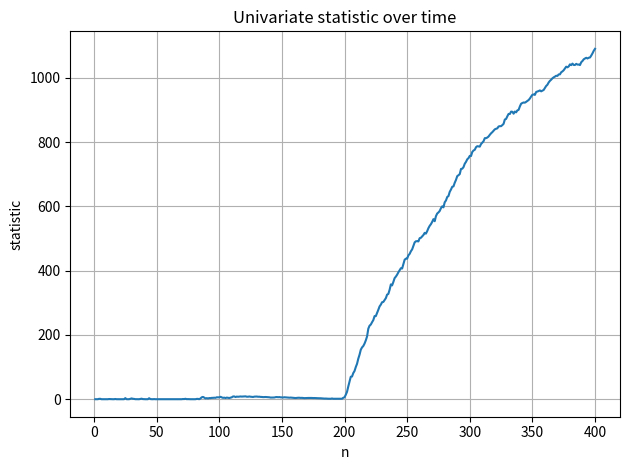
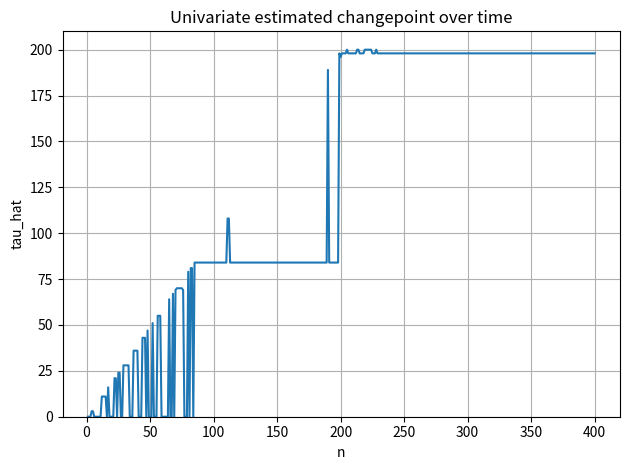
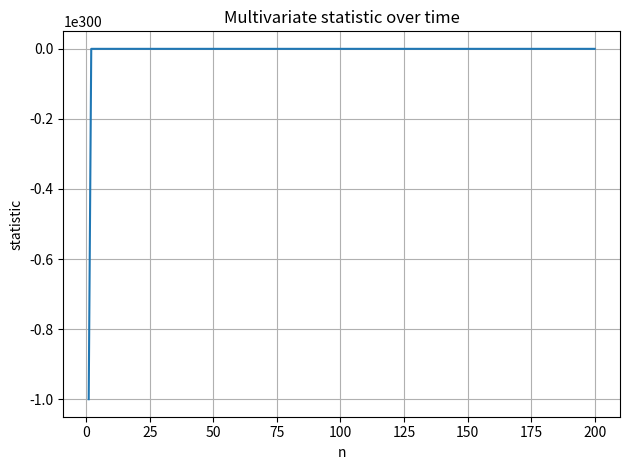
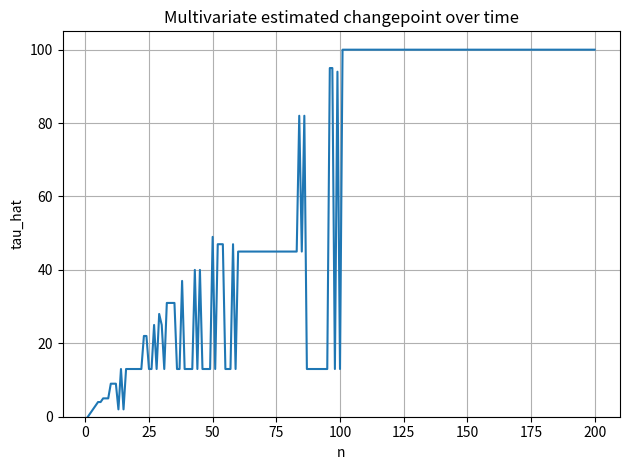

Write Python code to recreate these figures, in order.
"""
Unified detector (single-side, candidate-only comp_create_fn)

- comp_create_fn(): should be a zero-argument function that returns an initial candidate dict:
    {"st": 0.0 or np.array([...]), "tau": 0, "theta0": ...}
  The Detector will infer the initial CUSUM from this candidate.
- Detector is right-side only (one candidate list).
- Costs are split per family (univariate: gaussian/bernoulli/poisson/gamma; multivariate: gaussian/poisson).
- Multivariate pruning uses ConvexHull (with optional 2D projections) and is robust to an initial scalar st.
"""

from dataclasses import dataclass
import math
import numpy as np
from scipy.spatial import ConvexHull
import matplotlib.pyplot as plt


# -------------------------
# State
# -------------------------
@dataclass
class CUSUM:
    sn: any = 0.0   # scalar or numpy array
    n: int = 0


# -------------------------
# Candidate-only component factories
# -------------------------
def comp_univariate(theta0=None):
    """
    Zero-arg factory returning an initial univariate candidate dict.
    Subsequent candidates produced by Detector.append (using current cs) will not come from this factory;
    the factory is just for the initial candidate required at construction-time.
    """
    def create():
        return {"st": 0.0, "tau": 0, "theta0": theta0}
    return create


def comp_multivariate(theta0=None):
    """
    Zero-arg factory returning an initial multivariate candidate dict.
    We return scalar 0.0 for st (Detector handles first vector update and converts cs.sn to array).
    """
    def create():
        return {"st": 0.0, "tau": 0, "theta0": theta0}
    return create


# -------------------------
# Univariate family-specific costs (return costs)
# -------------------------
def compute_costs_uni_gaussian(candidates, cs: CUSUM):
    K = len(candidates)
    costs = np.full(K, -1e300, dtype=float)
    S_n = float(cs.sn)
    n = cs.n
    for i, c in enumerate(candidates):
        tau = int(c["tau"])
        S_i = float(c["st"])
        right_len = n - tau
        if right_len <= 0 or tau <= 0 or n <= 0:
            #costs[i] = -1e300
            costs[i] = ((S_n - S_i) ** 2) / float(right_len) - (S_n * S_n) / float(n)
            continue
        costs[i] = (S_i * S_i) / float(tau) + ((S_n - S_i) ** 2) / float(right_len) - (S_n * S_n) / float(n)
    return costs


def compute_costs_uni_bernoulli(candidates, cs: CUSUM):
    K = len(candidates)
    costs = np.full(K, -1e300, dtype=float)
    S_n = float(cs.sn)
    n = cs.n
    eps = 1e-9
    for i, c in enumerate(candidates):
        tau = int(c["tau"])
        S_i = float(c["st"])
        theta0 = c.get("theta0", None)
        right_len = n - tau
        if right_len <= 0:
            costs[i] = -1e300
            continue
        s = S_n - S_i
        p_hat = s / float(right_len)
        p_hat = max(eps, min(1 - eps, p_hat))
        if theta0 is None:
            costs[i] = s * math.log(p_hat) + (right_len - s) * math.log(1 - p_hat)
        else:
            costs[i] = s * math.log(p_hat / theta0) + (right_len - s) * math.log((1 - p_hat) / (1 - theta0))
    return costs


def compute_costs_uni_poisson(candidates, cs: CUSUM):
    K = len(candidates)
    costs = np.full(K, -1e300, dtype=float)
    S_n = float(cs.sn)
    n = cs.n
    eps = 1e-9
    for i, c in enumerate(candidates):
        tau = int(c["tau"])
        S_i = float(c["st"])
        theta0 = c.get("theta0", None)
        right_len = n - tau
        if right_len <= 0:
            costs[i] = -1e300
            continue
        s = S_n - S_i
        lam_hat = max(eps, s / float(right_len))
        if theta0 is None:
            costs[i] = - right_len * lam_hat + s * math.log(lam_hat)
        else:
            costs[i] = - right_len * (lam_hat - theta0) + s * math.log(lam_hat / theta0)
    return costs


def compute_costs_uni_gamma(candidates, cs: CUSUM, shape=1.0):
    K = len(candidates)
    costs = np.full(K, -1e300, dtype=float)
    S_n = float(cs.sn)
    n = cs.n
    eps = 1e-9
    for i, c in enumerate(candidates):
        tau = int(c["tau"])
        S_i = float(c["st"])
        theta0 = c.get("theta0", None)
        right_len = n - tau
        if right_len <= 0:
            costs[i] = -1e300
            continue
        s = S_n - S_i
        arg = s / (shape * float(right_len))
        arg = max(eps, arg)
        if theta0 is None:
            costs[i] = - right_len * shape * math.log(arg) - s * (1.0 / arg)
        else:
            costs[i] = right_len * shape * math.log(theta0 / arg) - s * (1.0 / arg - 1.0 / theta0)
    return costs


# -------------------------
# Multivariate-specific costs (return costs)
# -------------------------
def compute_costs_multi_gaussian(candidates, cs: CUSUM):
    K = len(candidates)
    costs = np.full(K, -1e300, dtype=float)
    S_n = np.array(cs.sn)
    n = cs.n
    for i, c in enumerate(candidates):
        tau = int(c["tau"])
        S_i = np.atleast_1d(np.array(c["st"]))
        right_len = n - tau
        if tau <= 0 or right_len <= 0 or n <= 0:
            costs[i] = -1e300
            continue
        term1 = np.sum((S_i * S_i) / float(tau))
        term2 = np.sum(((S_n - S_i) * (S_n - S_i)) / float(right_len))
        term3 = np.sum((S_n * S_n) / float(n))
        costs[i] = term1 + term2 - term3
    return costs


def compute_costs_multi_poisson(candidates, cs: CUSUM):
    K = len(candidates)
    costs = np.full(K, -1e300, dtype=float)
    S_n = np.array(cs.sn)
    n = cs.n
    eps = 1e-9
    for i, c in enumerate(candidates):
        tau = int(c["tau"])
        S_i = np.atleast_1d(np.array(c["st"]))
        right_len = n - tau
        if right_len <= 0:
            costs[i] = -1e300
            continue
        r = S_n - S_i
        lam_hat = np.maximum(eps, r / float(right_len))
        term = np.sum(- float(right_len) * lam_hat + r * np.log(lam_hat))
        costs[i] = term
    return costs


# -------------------------
# Prune functions
# -------------------------
def make_prune_univariate(compute_costs_fn):
    """Prune using monotone ordering of MLEs (univariate)."""
    def prune(candidates, cs):
        K = len(candidates)
        if K <= 1:
            return candidates
        i = K
        while i > 1 and (cs.sn - candidates[i-1]["st"])/(cs.n - candidates[i-1]["tau"]) <= (cs.sn - candidates[i-2]["st"])/(cs.n - candidates[i-2]["tau"]):
            i -= 1
            if i == 1:
                break
        return candidates[:i]
    return prune


def make_prune_multivariate(dim_indexes=None):
    """
    Prune using ConvexHull or projected 2D approximations.
    Robust to scalar initial st dummy (converts to zero-vector for hull calculation).
    """
    def prune(candidates, cs):
        K = len(candidates)
        if K <= 1:
            return candidates

        sn_arr = np.atleast_1d(np.array(cs.sn))
        target_dim = sn_arr.size

        st_rows = []
        for c in candidates:
            st_c = np.atleast_1d(np.array(c["st"]))
            if st_c.size == target_dim:
                st_rows.append(st_c.copy())
            elif st_c.size == 1 and target_dim > 1:
                # initial dummy: convert scalar to zero-vector
                st_rows.append(np.zeros(target_dim, dtype=float))
            else:
                raise ValueError(
                    "Candidate 'st' dimensionality (%d) incompatible with current CUSUM dimension (%d)."
                    % (st_c.size, target_dim)
                )

        st_stack = np.vstack(st_rows)
        taus = np.array([c["tau"] for c in candidates])[:, None]
        points = np.hstack([taus, st_stack])  # (K, 1 + d)

        if dim_indexes is None:
            try:
                hull = ConvexHull(points)
                idx = np.unique(hull.vertices)
            except Exception:
                idx = np.arange(K)
        else:
            on_hull = []
            for pair in dim_indexes:
                cols = np.append(0, np.array(pair) + 1)
                sub = points[:, cols]
                try:
                    hull = ConvexHull(sub)
                    on_hull.extend(hull.vertices)
                except Exception:
                    on_hull.extend(range(K))
            idx = np.unique(on_hull)

        pruned = [candidates[i] for i in idx]
        pruned.sort(key=lambda d: d["tau"])
        return pruned

    return prune


# -------------------------
# Detector (expects comp_create_fn() -> candidate dict)
# -------------------------
class Detector:
    """
    Single-side detector. Expects comp_create_fn to be a zero-argument callable that returns
    an initial candidate dict: {"st": ..., "tau": ..., "theta0": ...}
    """

    def __init__(self, comp_create_fn, prune_fn, compute_costs_fn):
        # comp_create_fn must be zero-arg returning a candidate dict
        try:
            initial = comp_create_fn()
        except TypeError:
            raise TypeError(
                "comp_create_fn must be a zero-argument function that returns an initial candidate dict. "
                "Use e.g. comp_univariate(theta0=None) which returns such a callable."
            )
        if not isinstance(initial, dict):
            raise RuntimeError("comp_create_fn() must return a candidate dict.")

        # infer CUSUM from candidate
        st_val = initial.get("st", 0.0)
        tau_val = int(initial.get("tau", 0))
        st_arr = np.atleast_1d(np.array(st_val))
        if st_arr.size == 1:
            cs_sn = float(st_arr[0])
        else:
            cs_sn = st_arr.copy()
        self.cs = CUSUM(sn=cs_sn, n=tau_val)

        # store fns and initialise candidate list
        self.comp_create = comp_create_fn
        self.prune_fn = prune_fn
        self.compute_costs_fn = compute_costs_fn
        self.qr = [dict(initial)]
        self.qr_opt = None

    def _update_cs(self, y):
        # update cs.n and cs.sn; convert cs.sn to array on first vector y if necessary
        self.cs.n += 1
        if isinstance(y, np.ndarray):
            if not isinstance(self.cs.sn, np.ndarray):
                # convert scalar cs.sn to zero-array matching y's shape and add previous scalar
                self.cs.sn = np.zeros_like(y, dtype=float) + float(self.cs.sn)
            self.cs.sn = np.array(self.cs.sn) + np.array(y)
        else:
            if isinstance(self.cs.sn, np.ndarray):
                # broadcast scalar y to vector
                self.cs.sn = np.array(self.cs.sn) + float(y)
            else:
                self.cs.sn += y

    def update(self, y):
        """
        Process new observation y (scalar or 1-D array).
        Steps:
         - update cs
         - prune candidates
         - compute costs, store opt
         - append new candidate corresponding to current (sn,n)
        """
        # update cs
        self._update_cs(y)

        # prune using provided prune_fn
        self.qr = self.prune_fn(self.qr, self.cs)

        # compute costs (compute_costs_fn returns costs array)
        vals = self.compute_costs_fn(self.qr, self.cs)
        self.qr_opt = float(np.max(vals)) if len(vals) > 0 else -1e300

        # append new candidate representing current time (create dict based on current cs)
        last_template = self.qr[-1] if len(self.qr) > 0 else {"st": 0.0, "tau": 0, "theta0": None}
        new_cand = dict(last_template)
        # set st and tau from current cs
        new_cand["st"] = np.array(self.cs.sn) if isinstance(self.cs.sn, np.ndarray) else float(self.cs.sn)
        new_cand["tau"] = int(self.cs.n)
        self.qr.append(new_cand)

    def statistic(self):
        return self.qr_opt if self.qr_opt is not None else 0.0

    def changepoint(self):
        """
        Return most-likely changepoint (tau) and stat based on current costs.
        Exclude the very last candidate (it's the dummy for the current time).
        """
        if len(self.qr) <= 1:
            return {"stopping_time": self.cs.n, "changepoint": None, "stat": None}
        vals = self.compute_costs_fn(self.qr[:-1], self.cs)
        i = int(np.argmax(vals))
        return {"stopping_time": self.cs.n, "changepoint": self.qr[i]["tau"], "stat": float(vals[i])}


# -------------------------
# Example usage (traces + plots)
# -------------------------
if __name__ == "__main__":
    np.random.seed(0)

    data = np.concatenate((np.random.normal(0, 1, 200), np.random.normal(3.5, 1, 200)))


    # --- Univariate Gaussian example ---
    comp_uni = comp_univariate(theta0=None)                # zero-arg factory, returns candidate dict
    prune_uni = make_prune_univariate(compute_costs_uni_gaussian)
    detector_uni = Detector(comp_uni, prune_uni, compute_costs_uni_gaussian)

    uni_stat_trace = []
    uni_cp_trace = []
    for y in data:
        detector_uni.update(float(y))
        uni_stat_trace.append(detector_uni.statistic())
        cp = detector_uni.changepoint().get("changepoint", None)
        uni_cp_trace.append(np.nan if cp is None else cp)

    # --- Multivariate Gaussian example ---
    D = 3
    comp_multi = comp_multivariate(theta0=None)            # zero-arg factory
    dim_pairs = [(0, 1), (0, 2), (1, 2)]
    prune_multi = make_prune_multivariate(dim_indexes=dim_pairs)
    detector_multi = Detector(comp_multi, prune_multi, compute_costs_multi_gaussian)

    Y_pre = np.random.normal(0.0, 1.0, size=(100, D))
    Y_post = np.random.normal([4.0, 4.0, 0.0], 1.0, size=(100, D))
    Y = np.vstack([Y_pre, Y_post])

    multi_stat_trace = []
    multi_cp_trace = []
    for y in Y:
        detector_multi.update(y)
        multi_stat_trace.append(detector_multi.statistic())
        cp = detector_multi.changepoint().get("changepoint", None)
        multi_cp_trace.append(np.nan if cp is None else cp)

    # -------------------------
    # Plotting
    # -------------------------
    plt.figure()
    plt.plot(np.arange(1, len(uni_stat_trace) + 1), uni_stat_trace)
    plt.title("Univariate statistic over time")
    plt.xlabel("n")
    plt.ylabel("statistic")
    plt.grid(True)
    plt.tight_layout()

    plt.figure()
    plt.plot(np.arange(1, len(uni_cp_trace) + 1), uni_cp_trace)
    plt.title("Univariate estimated changepoint over time")
    plt.xlabel("n")
    plt.ylabel("tau_hat")
    plt.ylim(bottom=0)
    plt.grid(True)
    plt.tight_layout()

    plt.figure()
    plt.plot(np.arange(1, len(multi_stat_trace) + 1), multi_stat_trace)
    plt.title("Multivariate statistic over time")
    plt.xlabel("n")
    plt.ylabel("statistic")
    plt.grid(True)
    plt.tight_layout()

    plt.figure()
    plt.plot(np.arange(1, len(multi_cp_trace) + 1), multi_cp_trace)
    plt.title("Multivariate estimated changepoint over time")
    plt.xlabel("n")
    plt.ylabel("tau_hat")
    plt.ylim(bottom=0)
    plt.grid(True)
    plt.tight_layout()

    plt.show()
